Image classification data set "augmented_dataset" (NamanGandhi2005/Ultra-fruit-analyser on GitHub). Class labels (21): apple stage 1, apple stage 2, apple stage 3, banana stage 1, banana stage 2, banana stage 3, banana stage 4, banana stage 5, banana stage 6, banana stage 7, banana stage 8, banana stage 9, mango stage 1, mango stage 2, mango stage 3, mango stage 4, orange stage 1, orange stage 2, orange stage 3, orange stage 4, orange stage 5.

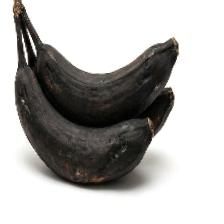
Label: banana stage 9

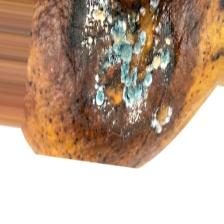
Label: mango stage 4

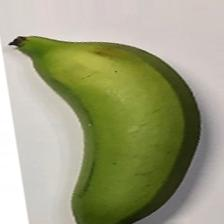
Label: banana stage 3

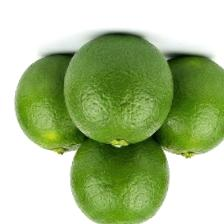
Label: orange stage 2

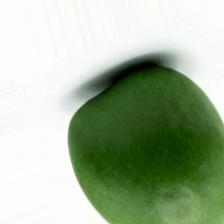
Label: mango stage 1

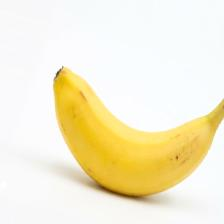
Label: banana stage 4
